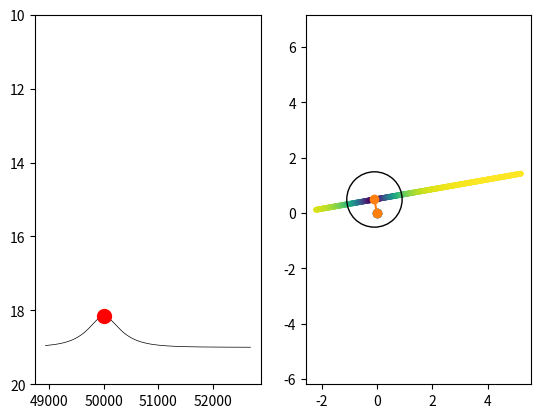
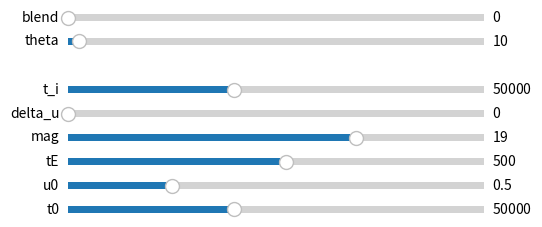

Here is the Python script that generated these plots, in order:
import numpy as np
import matplotlib.pyplot as plt
from matplotlib.widgets import Slider
import matplotlib.patches as malptch
from matplotlib.colors import Normalize
from matplotlib.cm import ScalarMappable
from matplotlib.collections import LineCollection

def microlensing_amplification(t, u0, t0, tE):
	u = np.sqrt(u0*u0 + ((t-t0)**2)/tE/tE)
	return (u**2+2)/(u*np.sqrt(u**2+4))

# def microlens(t, mag, u0, t0, tE):
# 	return mag - 2.5*np.log10(microlensing_amplification(t, u0, t0, tE))

PERIOD_EARTH = 365.2422
alphaS = 80.8941667*np.pi/180.
deltaS = -69.7561111*np.pi/180.
epsilon = (90. - 66.56070833)*np.pi/180.
t_origin = 51442 #(21 septembre 1999) #58747 #(21 septembre 2019)

def parallax(t, mag, u0, t0, tE, delta_u, theta):
	sin_beta = np.cos(epsilon)*np.sin(deltaS) - np.sin(epsilon)*np.cos(deltaS)*np.sin(alphaS)
	beta = np.arcsin(sin_beta) #ok because beta is in -pi/2; pi/2
	if abs(beta)==np.pi/2:
		lambda_star = 0
	else:
		lambda_star = np.sign((np.sin(epsilon)*np.sin(deltaS)+np.cos(epsilon)*np.sin(alphaS)*np.cos(deltaS))/np.cos(beta)) * np.arccos(np.cos(deltaS)*np.cos(alphaS)/np.cos(beta))
	tau = (t-t0)/tE
	phi = 2*np.pi * (t-t_origin)/PERIOD_EARTH - lambda_star
	u_D = np.array([ 
		-u0*np.sin(theta) + tau*np.cos(theta),
		 u0*np.cos(theta) + tau*np.sin(theta)
		])
	u_t = np.array([
		-delta_u*np.sin(phi),
		 delta_u*np.cos(phi)*sin_beta
		])
	# t1 = u0*u0
	# t2 = ((t-t0)/tE)**2
	# t3 = delta_u**2 * (np.cos(phi)**2 + (np.sin(phi) * np.cos(beta))**2)
	# t4 = -delta_u * (t-t0)/tE * (np.cos(theta) * np.cos(phi) + np.cos(beta) * np.sin(theta) * np.sin(phi))
	# t5 = u0 * delta_u * (np.sin(theta) * np.cos(phi) - np.cos(theta) * np.sin(phi) * np.cos(beta))
	# u = np.sqrt(t1+t2+t3+t4+t5)
	u = np.linalg.norm(u_D-u_t, axis=0)
	return (u**2+2)/(u*np.sqrt(u**2+4))

def microlens(t, params):
	mag, blend, u0, t0, tE, delta_u, theta,_ = params
	return - 2.5*np.log10(blend*np.power(10, mag/-2.5) + (1-blend)*np.power(10, mag/-2.5) * parallax(t, mag, u0, t0, tE, delta_u, theta))

def projected_plan(t, params):
	mag, blend, u0, t0, tE, delta_u, theta,_ = params
	xD = (t-t0)/tE * np.cos(theta) - u0*np.sin(theta)
	yD = (t-t0)/tE * np.sin(theta) + u0*np.cos(theta)

	sin_beta = np.cos(epsilon)*np.sin(deltaS) - np.sin(epsilon)*np.cos(deltaS)*np.sin(alphaS)
	beta = np.arcsin(sin_beta)
	if abs(beta)==np.pi/2:
		lambda_star = 0
	else:
		lambda_star = np.sign((np.sin(epsilon)*np.sin(deltaS)+np.cos(epsilon)*np.sin(alphaS)*np.cos(deltaS))/np.cos(beta)) * np.arccos(np.cos(deltaS)*np.cos(alphaS)/np.cos(beta))

	phi = 2*np.pi * (t-t_origin)/PERIOD_EARTH - lambda_star

	x = - delta_u * np.sin(phi)
	y = delta_u * np.cos(phi) * sin_beta
	return xD, yD, x, y

def u_earth(ti, delta_u):
	sin_beta = np.cos(epsilon)*np.sin(deltaS) - np.sin(epsilon)*np.cos(deltaS)*np.sin(alphaS)
	beta = np.arcsin(sin_beta)
	if abs(beta)==np.pi/2:
		lambda_star = 0
	else:
		lambda_star = np.sign((np.sin(epsilon)*np.sin(deltaS)+np.cos(epsilon)*np.sin(alphaS)*np.cos(deltaS))/np.cos(beta)) * np.arccos(np.cos(deltaS)*np.cos(alphaS)/np.cos(beta))
	phi = 2*np.pi * (ti-t_origin)/PERIOD_EARTH - lambda_star
	print("Lambda :"+ str(lambda_star*180/np.pi))
	print("Beta :" +str(beta*180/np.pi))
	print("Phi : " +str((phi*180/np.pi)%360))
	print("Temps : "+str(ti-t_origin))
	print()
	return [[0, -delta_u*np.sin(phi)], [0, delta_u*np.cos(phi)*sin_beta]]

def u_deflector(ti, theta, tE, u0, t0):
	return [[0, -u0*np.sin(theta)+(ti-t0)/tE*np.cos(theta)], [0, u0*np.cos(theta)+(ti-t0)/tE*np.sin(theta)]]

fig, axs = plt.subplots(1,2)
ax0 = axs[0]
ax1 = axs[1]

fig3 =  plt.figure()
ax3 = fig3.gca()

time = np.arange(48928, 52697, 10)
u0=0.5
t0=50000
tE=500
mag=19
params = {
	'mag':mag,
	'blend':0.,
	'u0':u0,
	't0':t0,
	'tE':tE,
	'delta_u':0,	#no parallax
	'theta':10*np.pi/180.,
	'ti':t0
}

vec_earth, = ax1.plot(*u_earth(t0, params["delta_u"]), marker='o')
deflector_position = u_deflector(t0, params["theta"], params["tE"], params["u0"], params["t0"])
vec_defle, = ax1.plot(*deflector_position, marker='o')
ax3.set_xlim(-2,2)
ax3.set_ylim(-2,2)
ax3.set_aspect('equal')

a = microlens(time, params.values())
line, = ax0.plot(time,  a, color='black', linewidth=0.5)
xD, yD, xpE, ypE = projected_plan(time, params.values())
defl_line = ax1.scatter(xD, yD, c=a, s=10)
earth_projected_orbit = ax1.scatter(xpE, ypE, c=a, s=1)
current_ampli, = ax0.plot(params["ti"], microlens(params["ti"], params.values()), marker="o", markersize=10, color='red')
einstein_radius = malptch.Circle((deflector_position[0][1], deflector_position[1][1]), 1 , fill=False, color="black")


# co_lines = LineCollection(np.reshape(np.column_stack(np.array([xD, yD, xpE, ypE])), (377,2,2)), linewidth=14./a, cmap=plt.get_cmap('Reds_r'), alpha=0.5)
# co_lines.set_array(a)
# ax1.add_collection(co_lines)
ax1.add_patch(einstein_radius)
ax1.axis("equal")

fig2 = plt.figure()

u0slider_ax = fig2.add_axes([0.25, 0.1, 0.65, 0.03])
u0slider = Slider(u0slider_ax, 'u0', 0, 2, valinit=u0)

t0slider_ax = fig2.add_axes([0.25, 0.05, 0.65, 0.03])
t0slider = Slider(t0slider_ax, 't0', 48000, 53000, valinit=t0)

tEslider_ax = fig2.add_axes([0.25, 0.15, 0.65, 0.03])
tEslider = Slider(tEslider_ax, 'tE', -10000, 10000, valinit=tE)

magslider_ax = fig2.add_axes([0.25, 0.2, 0.65, 0.03])
magslider = Slider(magslider_ax, 'mag', 10, 23, valinit=mag)

delta_uslider_ax = fig2.add_axes([0.25, 0.25, 0.65, 0.03])
delta_uslider = Slider(delta_uslider_ax, 'delta_u', 0, 2, valinit=0)

ti_slider_ax = fig2.add_axes([0.25, 0.3, 0.65, 0.03])
ti_slider = Slider(ti_slider_ax, 't_i', 48000, 53000, valinit=params["t0"])

theta_slider_ax = fig2.add_axes([0.25, 0.4, 0.65, 0.03])
theta_slider = Slider(theta_slider_ax, 'theta', 0., 360., valinit=10)

blend_slider_ax = fig2.add_axes([0.25, 0.45, 0.65, 0.03])
blend_slider = Slider(blend_slider_ax, 'blend', 0., 1, valinit=0.)


def update_u0(val):
	params["u0"] = val
	update_graph()

def update_t0(val):
	params["t0"] = val
	update_graph()

def update_tE(val):
	params["tE"] = val
	update_graph()

def update_mag(val):
	params["mag"] = val
	update_graph()

def update_delta_u(val):
	params["delta_u"] = val
	update_graph()

def update_theta(val):
	params["theta"] = val/180.*np.pi
	update_graph()

def update_blend(val):
	params["blend"] = val
	update_graph()

def update_ti(val):
	params['ti'] = val
	update_graph()

def update_graph():
	ydata = microlens(time, params.values())
	line.set_ydata(ydata)
	#ax0.set_ylim(ydata.max()+1, ydata.min()-1)
	
	colnorm = Normalize(vmin=16, vmax=19)
	colmap = ScalarMappable(norm=colnorm, cmap=plt.get_cmap('Reds_r'))

	xD, yD, xpE, ypE = projected_plan(time, params.values())
	earth_projected_orbit.set_offsets(np.column_stack([xpE,ypE]))
	earth_projected_orbit.set_facecolor(colmap.to_rgba(ydata))
	# earth_projected_orbit.set_ydata(ypE)
	defl_line.set_offsets(np.column_stack([xD,yD]))
	defl_line.set_facecolor(colmap.to_rgba(ydata))

	vec_earth.set_data(*u_earth(params["ti"], params["delta_u"]))
	deflector_position = u_deflector(params["ti"], params["theta"], params["tE"], params["u0"], params["t0"])
	vec_defle.set_data(*deflector_position)

	current_ampli.set_data(params["ti"], microlens(params["ti"], params.values()))

	einstein_radius.center = deflector_position[0][1], deflector_position[1][1]

	# co_lines.set_segments(np.reshape(np.column_stack(np.array([xD, yD, xpE, ypE])), (377,2,2)))
	# co_lines.set_array(ydata)

	# defl_line.set_ydata(yD)
	fig.canvas.draw_idle()
	fig3.canvas.draw_idle()

u0slider.on_changed(update_u0)
t0slider.on_changed(update_t0)
tEslider.on_changed(update_tE)
ti_slider.on_changed(update_ti)
magslider.on_changed(update_mag)
delta_uslider.on_changed(update_delta_u)
theta_slider.on_changed(update_theta)
blend_slider.on_changed(update_blend)
ax0.set_ylim(10, 20)
ax0.invert_yaxis()
plt.show()
